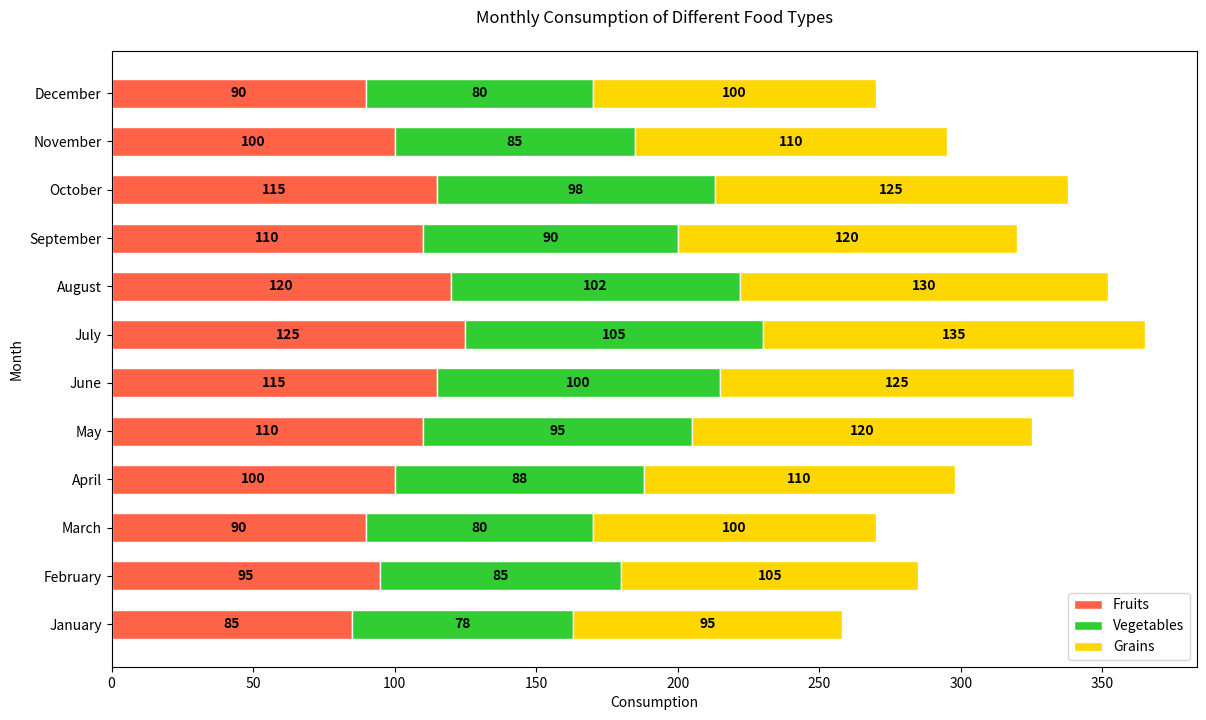

This figure's Python source:

import matplotlib.pyplot as plt

# Data
months = ['January', 'February', 'March', 'April', 'May', 'June', 'July', 'August', 'September', 'October', 'November', 'December']
fruits = [85, 95, 90, 100, 110, 115, 125, 120, 110, 115, 100, 90]
vegetables = [78, 85, 80, 88, 95, 100, 105, 102, 90, 98, 85, 80]
grains = [95, 105, 100, 110, 120, 125, 135, 130, 120, 125, 110, 100]

# Color codes for each food type
colors = ['#FF6347', '#32CD32', '#FFD700']

# Plot stacked bar chart
plt.figure(figsize=(14, 8)) # Width and height of the chart in inches
bar_height = 0.6 # Height of the bars

plt.barh(months, fruits, color=colors[0], edgecolor='white', height=bar_height, label='Fruits')
plt.barh(months, vegetables, left=fruits, color=colors[1], edgecolor='white', height=bar_height, label='Vegetables')
plt.barh(months, grains, left=[i+j for i,j in zip(fruits, vegetables)], color=colors[2], edgecolor='white', height=bar_height, label='Grains')

# Add labels and title
plt.xlabel('Consumption')
plt.ylabel('Month')
plt.title('Monthly Consumption of Different Food Types', pad=20)
plt.legend(loc='lower right')

# Assign numerical labels to each bar
for i in range(len(months)):
    plt.text(fruits[i] / 2, i, str(fruits[i]), ha='center', va='center', color='black', fontweight='bold')
    plt.text(fruits[i] + vegetables[i] / 2, i, str(vegetables[i]), ha='center', va='center', color='black', fontweight='bold')
    plt.text(fruits[i] + vegetables[i] + grains[i] / 2, i, str(grains[i]), ha='center', va='center', color='black', fontweight='bold')

# Display the final result
plt.show()
